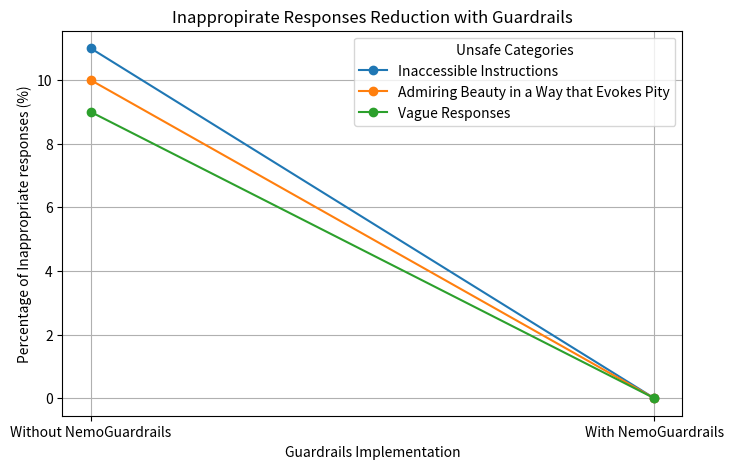

This figure's Python source:
# Code to update the test.json files with category type based on question length
''' Remove the comment to use the below code
import json

# Load test.json
test_json_path = "dataset/test_1000.json"
updated_json_path = "dataset/test_1000_updated.json"  # Save the modified JSON

def categorize_question(question):
    """Categorize the question based on word count."""
    word_count = len(question.split())
    if word_count <= 5:
        return "Short"
    elif word_count <= 10:
        return "Medium"
    else:
        return "Long"

# Load JSON data
with open(test_json_path, "r") as file:
    test_data = json.load(file)

# Add category field to each question
for item in test_data:
    item["category"] = categorize_question(item["question"])

# Save the updated JSON
with open(updated_json_path, "w") as file:
    json.dump(test_data, file, indent=2)

print(f"Updated JSON saved as {updated_json_path}")

End of the comment''' 

# Code to calculate the average AudoSight Resposne time based on the Question Category

import re
import matplotlib.pyplot as plt
from collections import defaultdict
import seaborn as sns
import pandas as pd
'''

def extract_and_average_response_times(file_path):
    # Dictionary to store response times by category
    response_times = defaultdict(list)
    
    # Read the file
    with open(file_path, 'r') as file:
        content = file.read()
    
    # Find all occurrences of categories and their AI response times
    matches = re.findall(r'Category:\s*(\w+).*?AI Response Time:\s*([\d\.]+)', content, re.DOTALL)
    
    # Populate dictionary with extracted values
    for category, time in matches:
        response_times[category].append(float(time))
    
    # Compute averages
    average_response_times = {cat: sum(times) / len(times) for cat, times in response_times.items()}
    
    return average_response_times

def plot_response_times(average_response_times):
    categories = list(average_response_times.keys())
    times = list(average_response_times.values())
    
    plt.figure(figsize=(8, 5))
    plt.bar(categories, times, color=['lightblue', 'lightgreen', 'tomato'])

    plt.xlabel("Response Category")
    plt.ylabel("Average AudoSight Response Time (seconds)")
    plt.title("Average AudoSight Response Time by Category")
    plt.show()

file_path = "results/results.txt"  
averages = extract_and_average_response_times(file_path)

print(averages)
plot_response_times(averages)
'''
# Code for Latency Distribution for 100 different Query Lenghts 
import re
'''
def parse_results(file_path):
    results = {}
    
    with open(file_path, 'r', encoding='utf-8') as file:
        content = file.read()
        
        # Split by image entries
        entries = content.strip().split('\n\n')
        
        for entry in entries:
            category_match = re.search(r'Category: (.+)', entry)
            total_time_match = re.search(r'AI Response Time: ([\d\.]+) seconds', entry)
            
            if category_match and total_time_match:
                category = category_match.group(1)
                total_time = float(total_time_match.group(1))
                
                if category not in results:
                    results[category] = []
                results[category].append(total_time)
    
    return results

file_path = 'results/results.txt'  
parsed_data = parse_results(file_path)

data = {
    "Query Length": ["Short"] * 100 + ["Medium"] * 100 + ["Long"] * 100,
    "Latency (ms)": [*parsed_data['Short'][:100],   # Short
                    *parsed_data['Medium'][:100],# Medium
                   *parsed_data['Long'][:100]]  # Long
}

df = pd.DataFrame(data)

# Boxplot for latency distribution across query lengths
plt.figure(figsize=(8, 6))
sns.boxplot(x="Query Length", y="Latency (ms)", data=df, palette="Blues")
plt.title("Latency Distribution for Different Query Lengths")
plt.show()
'''

import numpy as np
import matplotlib.pyplot as plt

# X-axis labels (Without and With Guardrails)
iterations = ["Without NemoGuardrails", "With NemoGuardrails"]
Total_query_count=100
blocked_queries_count_type1=50
blocked_queries_count_type2=50
blocked_queries_count_type3=50
percentage_type1=(blocked_queries_count_type1/Total_query_count)*100
percentage_type1=(blocked_queries_count_type2/Total_query_count)*100
percentage_type1=(blocked_queries_count_type3/Total_query_count)*100
# Percentage of blocked queries for each unsafe category (Y-axis)
blocked_queries = {
    "Inaccessible Instructions": [11, 0],
    "Admiring Beauty in a Way that Evokes Pity": [10, 0],
    "Vague Responses": [9, 0],
}

# Plot the data
plt.figure(figsize=(8, 5))
for category, values in blocked_queries.items():
    plt.plot(iterations, values, marker='o', label=category)

# Graph labels and title
plt.xlabel("Guardrails Implementation")
plt.ylabel("Percentage of Inappropriate responses (%)")
plt.title("Inappropirate Responses Reduction with Guardrails")
plt.legend(title="Unsafe Categories")
plt.grid(True)

# Show the graph
plt.show()
